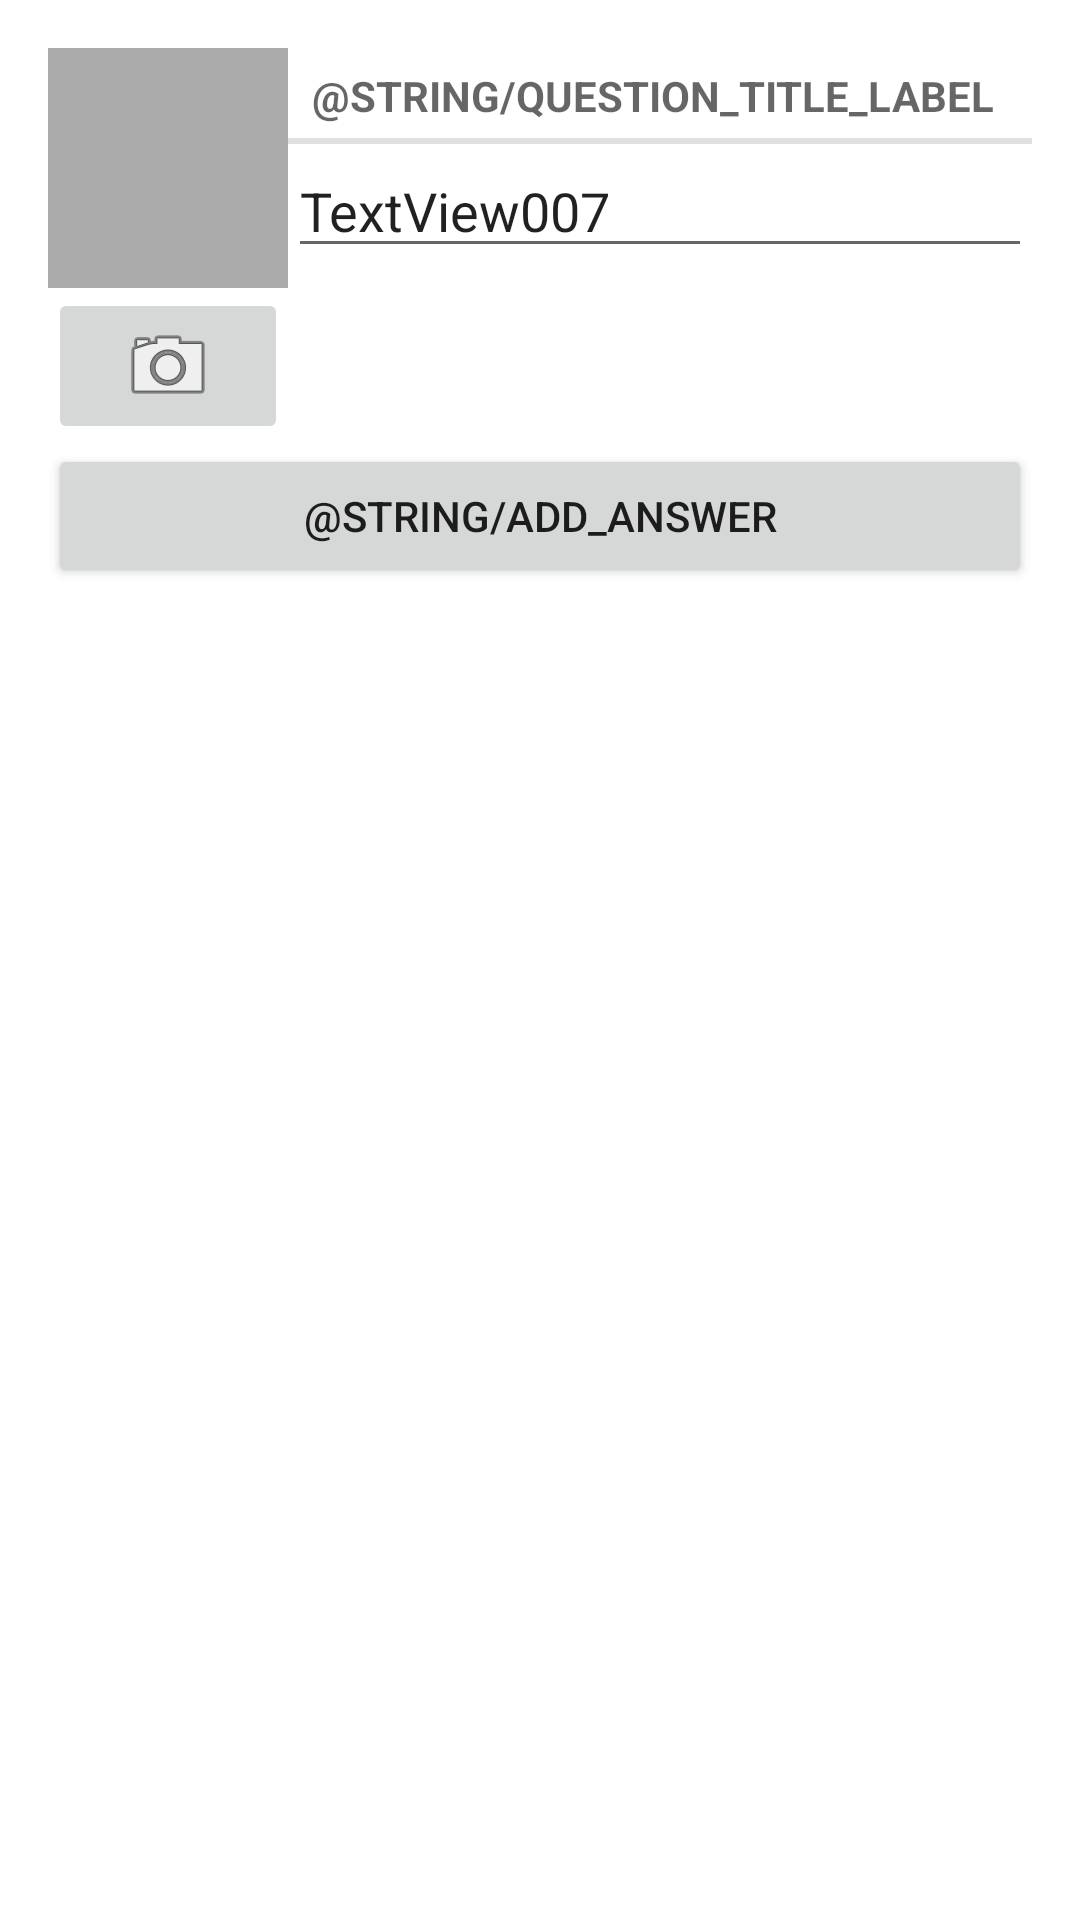

The Android layout XML behind this screen, and the referenced resources:
<!-- AndroidManifest.xml: application theme AppTheme -->
<!-- res/layout/fragment_edit_question.xml -->
<?xml version="1.0" encoding="utf-8"?>
<androidx.coordinatorlayout.widget.CoordinatorLayout xmlns:android="http://schemas.android.com/apk/res/android"
    android:layout_width="match_parent"
    android:layout_height="match_parent"
    xmlns:app="http://schemas.android.com/apk/res-auto">
    <androidx.core.widget.NestedScrollView

        android:layout_width="match_parent"
        android:layout_height="wrap_content">
        <LinearLayout
            android:layout_width="match_parent"
            android:layout_height="wrap_content"
            android:orientation="vertical"
            android:layout_margin="16dp">

            <LinearLayout
                android:id="@+id/linearLayout2"
                android:layout_width="match_parent"
                android:layout_height="wrap_content"
                android:orientation="horizontal"
                >
                <LinearLayout
                    android:layout_width="wrap_content"
                    android:layout_height="wrap_content"
                    android:orientation="vertical">
                    <ImageView
                        android:id="@+id/question_photo"
                        android:layout_width="80dp"
                        android:layout_height="80dp"
                        android:scaleType="centerInside"
                        android:cropToPadding="true"
                        android:background="@android:color/darker_gray"/>
                    <ImageButton
                        android:id="@+id/question_camera"
                        android:layout_width="match_parent"
                        android:layout_height="wrap_content"
                        android:src="@android:drawable/ic_menu_camera"/>
                </LinearLayout>

                <LinearLayout
                    android:orientation="vertical"
                    android:layout_width="0dp"
                    android:layout_height="wrap_content"
                    android:layout_weight="1">
                    <TextView
                        android:layout_width="match_parent"
                        android:layout_height="wrap_content"
                        android:text="@string/question_title_label"
                        style="?android:listSeparatorTextViewStyle"/>

                    <EditText
                        android:id="@+id/question_title_field"
                        android:layout_width="match_parent"
                        android:layout_height="wrap_content"
                        android:text="TextView007" />
                </LinearLayout>

            </LinearLayout>

            <androidx.recyclerview.widget.RecyclerView
                android:id="@+id/answers_recycler_view"
                android:layout_width="match_parent"
                android:layout_height="wrap_content"
                android:orientation="vertical"
                android:scrollbars="none"
                >

            </androidx.recyclerview.widget.RecyclerView>
            <Button
                android:id="@+id/new_answer_button"
                android:layout_width="match_parent"
                android:layout_height="wrap_content"
                android:text="@string/add_answer"/>
        </LinearLayout>
    </androidx.core.widget.NestedScrollView>
</androidx.coordinatorlayout.widget.CoordinatorLayout>
<!-- resources referenced by this layout -->
<resources>
  <style name="AppTheme" parent="Theme.AppCompat.Light.DarkActionBar">
          
          <item name="colorPrimary">#4fc3f7</item>
          <item name="colorPrimaryDark">#0093c4</item>
          <item name="colorAccent">#5e35b1</item>
          <item name="android:windowBackground">@color/cardview_light_background</item>
      </style>
</resources>
